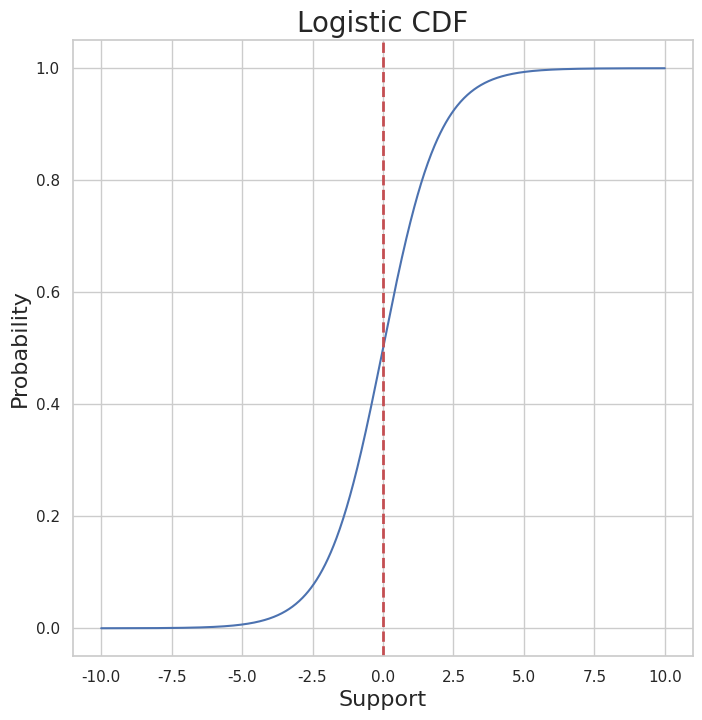

This figure's Python source:
get_ipython().magic('pylab inline')
import numpy as np
import matplotlib.pyplot as plt
import seaborn as sns
sns.set(context='notebook', style='whitegrid', palette='deep', font='sans-serif', font_scale=1, rc=None)

x = np.linspace(-10,10,1000)
cdf = 1/(1+np.exp(-x))

plt.figure(figsize = (8,8))
plt.plot(x, cdf, 'b')
plt.xlabel('Support', fontsize = 16)
plt.ylabel('Probability', fontsize = 16)
#plt.ylim((0,.3))
plt.title('Logistic CDF', fontsize = 20)
plt.axvline(0, color='r', ls='--', lw=2.0)

